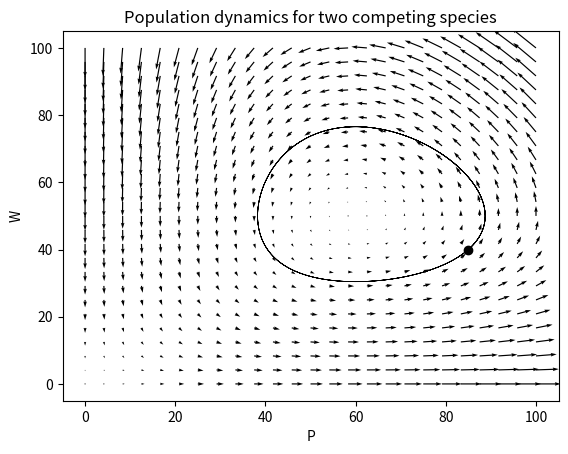

The matplotlib source for this figure:
import numpy as np
from scipy import integrate
from matplotlib import pyplot as plt


def predator_prey_system(t, y):
    return np.array([5*y[0] - 0.1*y[0]*y[1], 0.1*y[1]*y[0] - 6*y[1]])


p = np.linspace(0, 100, 25)
w = np.linspace(0, 100, 25)
P, W = np.meshgrid(p, w)
dp, dw = predator_prey_system(0, np.array([P, W]))

initial_conditions = np.array([85, 40])
sol = integrate.solve_ivp(predator_prey_system, (0., 5.), initial_conditions, max_step=0.01)

fig, ax = plt.subplots()
ax.quiver(P, W, dp, dw)
ax.set_title("Population dynamics for two competing species")
ax.set_xlabel("P")
ax.set_ylabel("W")

ax.plot(initial_conditions[0], initial_conditions[1], color="black", marker="o")
ax.plot(sol.y[0, :], sol.y[1, :], color="black", linewidth=0.5)
plt.show()